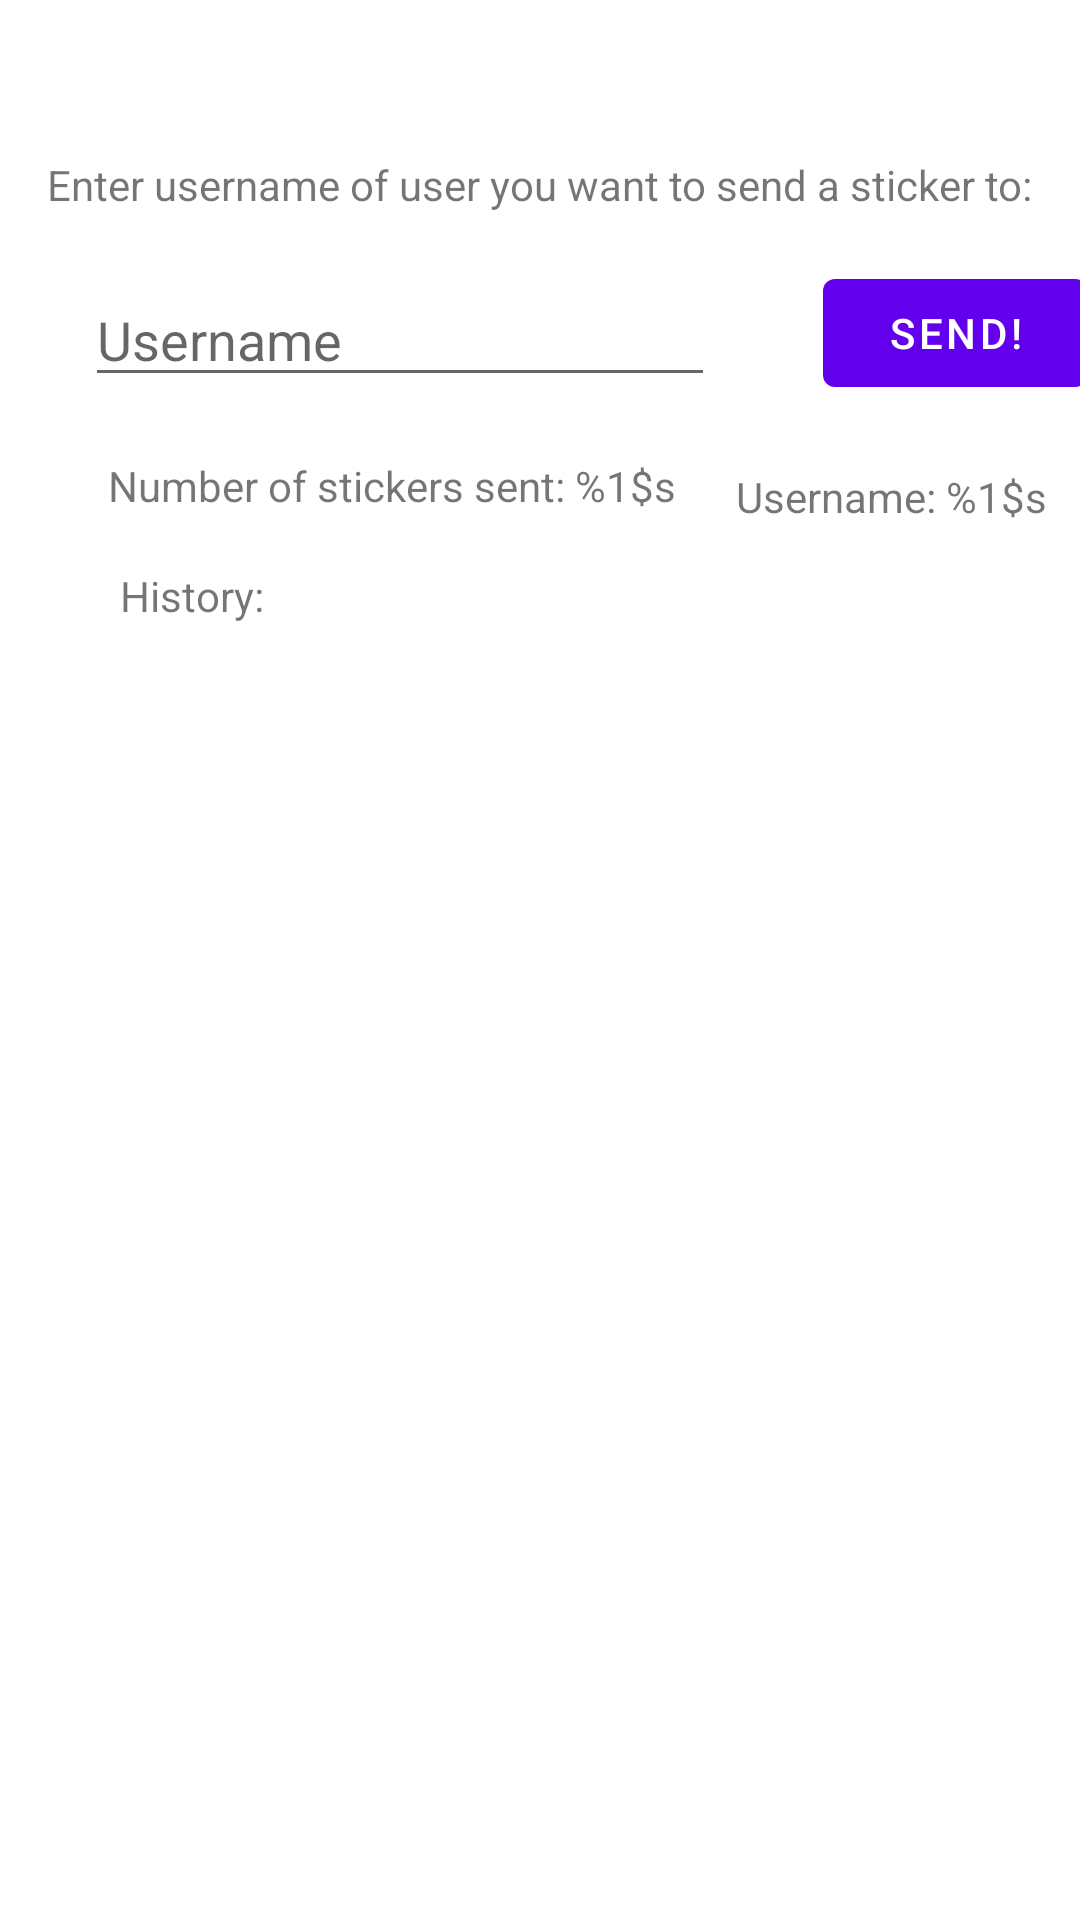

Reconstruct the res/layout file that produces this screen, plus the resources it refers to.
<!-- AndroidManifest.xml: application theme Theme.StickerApp -->
<!-- res/layout/activity_messaging.xml -->
<?xml version="1.0" encoding="utf-8"?>
<androidx.constraintlayout.widget.ConstraintLayout
    xmlns:android="http://schemas.android.com/apk/res/android"
    xmlns:app="http://schemas.android.com/apk/res-auto"
    xmlns:tools="http://schemas.android.com/tools"
    android:layout_width="match_parent"
    android:layout_height="match_parent">

    <EditText
        android:id="@+id/emoji_recipient_input"
        android:layout_width="wrap_content"
        android:layout_height="wrap_content"
        android:layout_marginTop="20dp"
        android:ems="10"
        android:hint="@string/username"
        android:inputType="textPersonName"
        app:layout_constraintEnd_toEndOf="parent"
        app:layout_constraintHorizontal_bias="0.189"
        app:layout_constraintStart_toStartOf="parent"
        app:layout_constraintTop_toBottomOf="@+id/textView2" />

    <TextView
        android:id="@+id/textView2"
        android:layout_width="wrap_content"
        android:layout_height="wrap_content"
        android:layout_marginTop="52dp"
        android:text="@string/username_input_text"
        app:layout_constraintEnd_toEndOf="parent"
        app:layout_constraintStart_toStartOf="parent"
        app:layout_constraintTop_toTopOf="parent" />

    <Button
        android:id="@+id/send_sticker_button"
        android:layout_width="wrap_content"
        android:layout_height="wrap_content"
        android:layout_marginStart="36dp"
        android:layout_marginTop="16dp"
        android:onClick="sendStickerToUser"
        android:text="@string/send"
        app:layout_constraintEnd_toEndOf="parent"
        app:layout_constraintHorizontal_bias="0.025"
        app:layout_constraintStart_toEndOf="@+id/emoji_recipient_input"
        app:layout_constraintTop_toBottomOf="@+id/textView2" />

    <TextView
        android:id="@+id/num_stickers_received"
        android:layout_width="wrap_content"
        android:layout_height="wrap_content"
        android:layout_marginStart="36dp"
        android:layout_marginTop="20dp"
        android:text="@string/num_stickers_received"
        app:layout_constraintStart_toStartOf="parent"
        app:layout_constraintTop_toBottomOf="@+id/emoji_recipient_input" />

    <androidx.recyclerview.widget.RecyclerView
        android:id="@+id/sticker_list"
        android:layout_width="331dp"
        android:layout_height="480dp"
        android:layout_marginTop="220dp"
        app:layout_constraintEnd_toEndOf="parent"
        app:layout_constraintHorizontal_bias="0.475"
        app:layout_constraintStart_toStartOf="parent"
        app:layout_constraintTop_toTopOf="parent" />

    <TextView
        android:id="@+id/history_header"
        android:layout_width="wrap_content"
        android:layout_height="wrap_content"
        android:layout_marginStart="40dp"
        android:layout_marginBottom="12dp"
        android:text="@string/history_header"
        app:layout_constraintBottom_toTopOf="@+id/sticker_list"
        app:layout_constraintStart_toStartOf="parent" />

    <TextView
        android:id="@+id/username_display"
        android:layout_width="wrap_content"
        android:layout_height="wrap_content"
        android:layout_marginStart="20dp"
        android:layout_marginTop="156dp"
        android:text="@string/logged_in_username"
        app:layout_constraintStart_toEndOf="@+id/num_stickers_received"
        app:layout_constraintTop_toTopOf="parent" />

</androidx.constraintlayout.widget.ConstraintLayout>
<!-- resources referenced by this layout -->
<resources>
  <string name="history_header">History:</string>
  <string name="logged_in_username">Username: %1$s</string>
  <string name="num_stickers_received">Number of stickers sent: %1$s</string>
  <string name="send">Send!</string>
  <string name="username">Username</string>
  <string name="username_input_text">Enter username of user you want to send a sticker to: </string>
  <style name="Theme.StickerApp" parent="Theme.MaterialComponents.DayNight.DarkActionBar">
          
          <item name="colorPrimary">@color/purple_500</item>
          <item name="colorPrimaryVariant">@color/purple_700</item>
          <item name="colorOnPrimary">@color/white</item>
          
          <item name="colorSecondary">@color/teal_200</item>
          <item name="colorSecondaryVariant">@color/teal_700</item>
          <item name="colorOnSecondary">@color/black</item>
          
          <item name="android:statusBarColor" tools:targetApi="l">?attr/colorPrimaryVariant</item>
          
      </style>
  <!-- not gathered from this repository: default colours our renderer supplied (Android Studio template values) -->
  <color name="purple_500">#FF6200EE</color>
  <color name="purple_700">#FF3700B3</color>
  <color name="teal_200">#FF03DAC5</color>
  <color name="teal_700">#FF018786</color>
  <color name="black">#FF000000</color>
  <color name="white">#FFFFFFFF</color>
</resources>
